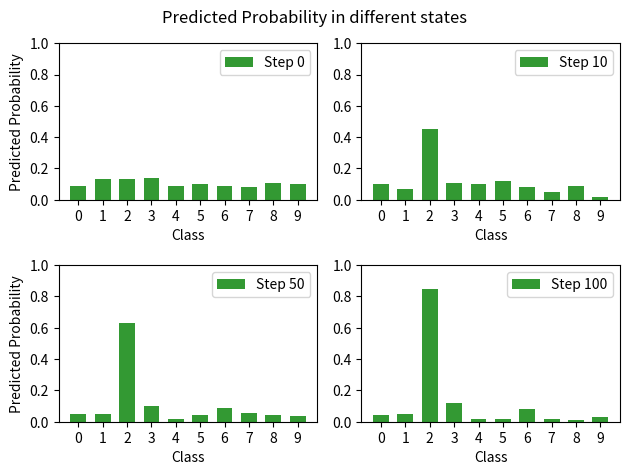

The matplotlib source for this figure:
import numpy as np
import matplotlib.pyplot as plt

np.random.seed(19680801)
n_bins = 10
x = np.random.randn(1000, 3)

# param
n_groups = 10
bar_width = 0.65
opacity = 0.8
index = np.arange(n_groups)

# Dataset
step0   = (0.09, 0.13, 0.13, 0.14, 0.09, 0.10, 0.09, 0.08, 0.11, 0.10)
step10  = (0.10, 0.07, 0.45, 0.11, 0.10, 0.12, 0.08, 0.05, 0.09, 0.02)
step50  = (0.05, 0.05, 0.63, 0.10, 0.02, 0.045, 0.09, 0.054, 0.043, 0.038)
step100 = (0.04, 0.05, 0.85, 0.12, 0.02, 0.02, 0.08, 0.02, 0.01, 0.03)

fig, axes = plt.subplots(nrows=2, ncols=2)
ax0, ax1, ax2, ax3 = axes.flatten()

rects0 = ax0.bar(index, step0, bar_width,
alpha=opacity,
color='g',
label='Step 0')
ax0.set_xticks(np.arange(n_groups))
ax0.set_xlabel('Class')
ax0.set_ylabel('Predicted Probability')
ax0.set_ylim(top=1)
ax0.legend()

rects1 = ax1.bar(index, step10, bar_width,
alpha=opacity,
color='g',
label='Step 10')
ax1.set_xticks(np.arange(n_groups))
ax1.set_xlabel('Class')
ax1.set_ylim(top=1)
ax1.legend()

rects2 = ax2.bar(index, step50, bar_width,
alpha=opacity,
color='g',
label='Step 50')
ax2.set_xticks(np.arange(n_groups))
ax2.set_xlabel('Class')
ax2.set_ylabel('Predicted Probability')
ax2.set_ylim(top=1)
ax2.legend()

rects3 = ax3.bar(index, step100, bar_width,
alpha=opacity,
color='g',
label='Step 100')
ax3.set_xticks(np.arange(n_groups))
ax3.set_xlabel('Class')
# ax3.set_ylabel('Predicted Probability')
ax3.set_ylim(top=1)
ax3.legend()

fig.suptitle('Predicted Probability in different states', fontsize=12)
fig.tight_layout()
fig.subplots_adjust(top=0.91)
plt.show()

